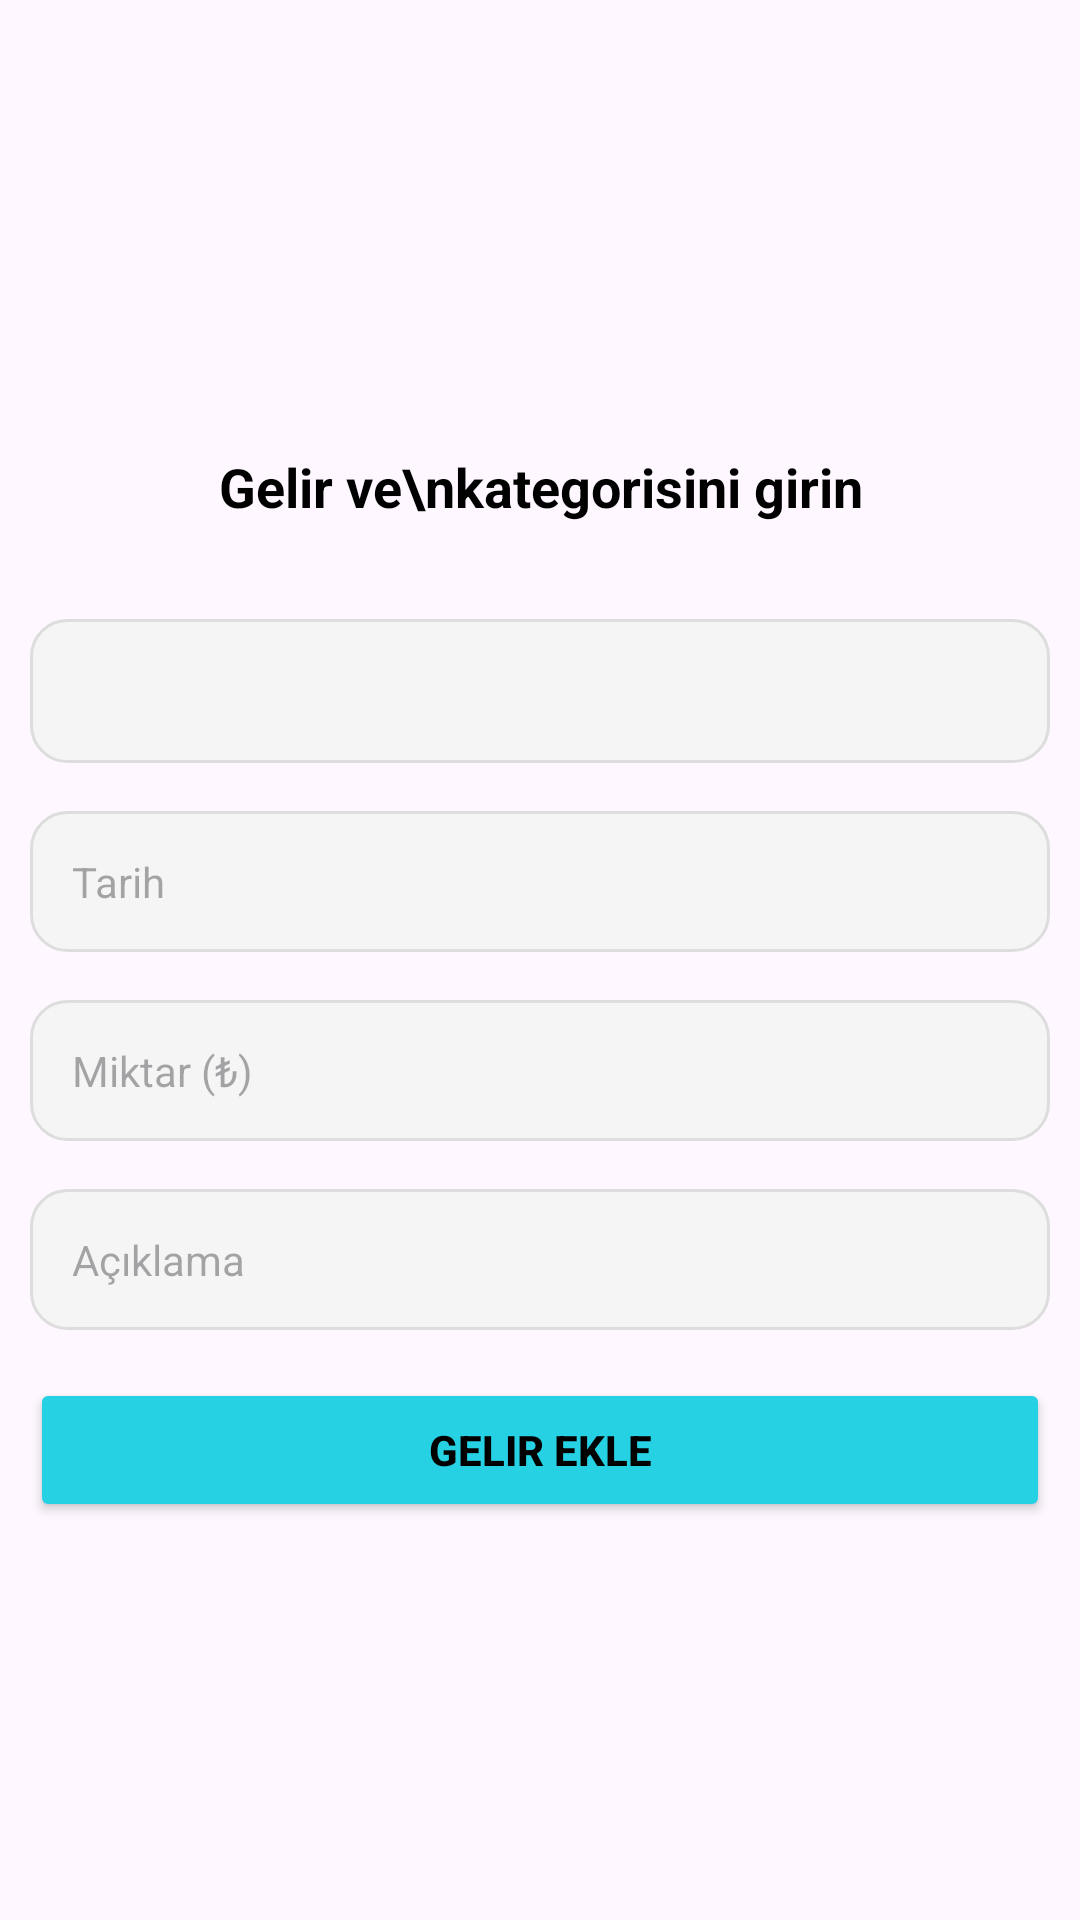

Layout XML and referenced resources for this Android screen:
<!-- AndroidManifest.xml: application theme Theme.Finsight20 -->
<!-- res/layout/fragment_gelirekle.xml -->
<?xml version="1.0" encoding="utf-8"?>
<androidx.constraintlayout.widget.ConstraintLayout xmlns:android="http://schemas.android.com/apk/res/android"
    xmlns:app="http://schemas.android.com/apk/res-auto"
    xmlns:tools="http://schemas.android.com/tools"
    android:layout_width="match_parent"
    android:layout_height="match_parent"
    tools:context=".ui.fragment.gelirekleFragment" >

    
    <TextView
        android:id="@+id/txtBaslik"
        android:layout_width="wrap_content"
        android:layout_height="wrap_content"
        android:layout_marginTop="150dp"
        android:text="Gelir ve\nkategorisini girin"
        android:textAlignment="center"
        android:textColor="#000000"
        android:textSize="18sp"
        android:textStyle="bold"
        app:layout_constraintEnd_toEndOf="parent"
        app:layout_constraintStart_toStartOf="parent"
        app:layout_constraintTop_toTopOf="parent" />

    <Spinner
        android:id="@+id/spinnerKategori"
        android:layout_width="0dp"
        android:layout_height="48dp"
        android:layout_marginStart="10dp"
        android:layout_marginTop="32dp"
        android:layout_marginEnd="10dp"
        android:background="@drawable/edittext_bg"

        app:layout_constraintEnd_toEndOf="parent"
        app:layout_constraintStart_toStartOf="parent"
        app:layout_constraintTop_toBottomOf="@id/txtBaslik" />

    
    <EditText
        android:id="@+id/editDate"
        android:layout_width="0dp"
        android:layout_height="wrap_content"
        android:hint="Tarih"
        android:focusable="false"
        android:clickable="true"
        android:background="@drawable/edittext_bg"
        android:padding="14dp"
        android:textColor="#000"
        android:textSize="14sp"
        android:layout_marginTop="16dp"
        android:layout_marginStart="10dp"
        android:layout_marginEnd="10dp"
        app:layout_constraintTop_toBottomOf="@id/spinnerKategori"
        app:layout_constraintStart_toStartOf="parent"
        app:layout_constraintEnd_toEndOf="parent" />

    
    <EditText
        android:id="@+id/miktar"
        android:layout_width="0dp"
        android:layout_height="wrap_content"
        android:hint="Miktar (₺)"
        android:inputType="numberDecimal"
        android:background="@drawable/edittext_bg"
        android:padding="14dp"
        android:textColor="#000"
        android:textSize="14sp"
        android:layout_marginTop="16dp"
        android:layout_marginStart="10dp"
        android:layout_marginEnd="10dp"
        app:layout_constraintTop_toBottomOf="@id/editDate"
        app:layout_constraintStart_toStartOf="parent"
        app:layout_constraintEnd_toEndOf="parent" />

    

    <EditText
        android:id="@+id/aciklama"
        android:layout_width="0dp"
        android:layout_height="wrap_content"
        android:layout_marginStart="10dp"
        android:layout_marginTop="16dp"
        android:layout_marginEnd="10dp"
        android:background="@drawable/edittext_bg"
        android:hint="Açıklama"
        android:inputType="textMultiLine"
        android:padding="14dp"
        android:textColor="#000"
        android:textSize="14sp"
        app:layout_constraintEnd_toEndOf="parent"
        app:layout_constraintHorizontal_bias="1.0"
        app:layout_constraintStart_toStartOf="parent"
        app:layout_constraintTop_toBottomOf="@+id/miktar" />

    <Button
        android:id="@+id/btnGelirEkle"
        android:layout_width="0dp"
        android:layout_height="wrap_content"
        android:layout_marginStart="10dp"
        android:layout_marginTop="16dp"
        android:layout_marginEnd="10dp"
        android:backgroundTint="#26D1E3"
        android:contentDescription="Gelir Ekle Butonu"
        android:drawableEnd="@drawable/wallet_24"
        android:drawablePadding="8dp"
        android:gravity="center"
        android:minHeight="48dp"
        android:padding="14dp"
        android:text="Gelir Ekle"
        android:textColor="@color/black"
        android:textStyle="bold"
        app:layout_constraintEnd_toEndOf="parent"
        app:layout_constraintHorizontal_bias="0.0"
        app:layout_constraintStart_toStartOf="parent"
        app:layout_constraintTop_toBottomOf="@+id/aciklama" />
</androidx.constraintlayout.widget.ConstraintLayout>
<!-- resources referenced by this layout -->
<resources>
  <color name="black">#FF000000</color>
  <!-- drawable edittext_bg (drawable) -->
  <?xml version="1.0" encoding="utf-8"?>
  <shape xmlns:android="http://schemas.android.com/apk/res/android"
      android:shape="rectangle">
  
      
      <solid android:color="#F5F5F5" />
  
      
      <corners android:radius="12dp" />
  
      
      <stroke
          android:width="1dp"
          android:color="#DDDDDD" />
  </shape>
  <style name="Theme.Finsight20" parent="Base.Theme.Finsight20" />
  <style name="Base.Theme.Finsight20" parent="Theme.Material3.DayNight.NoActionBar">
          
          
      </style>
</resources>
